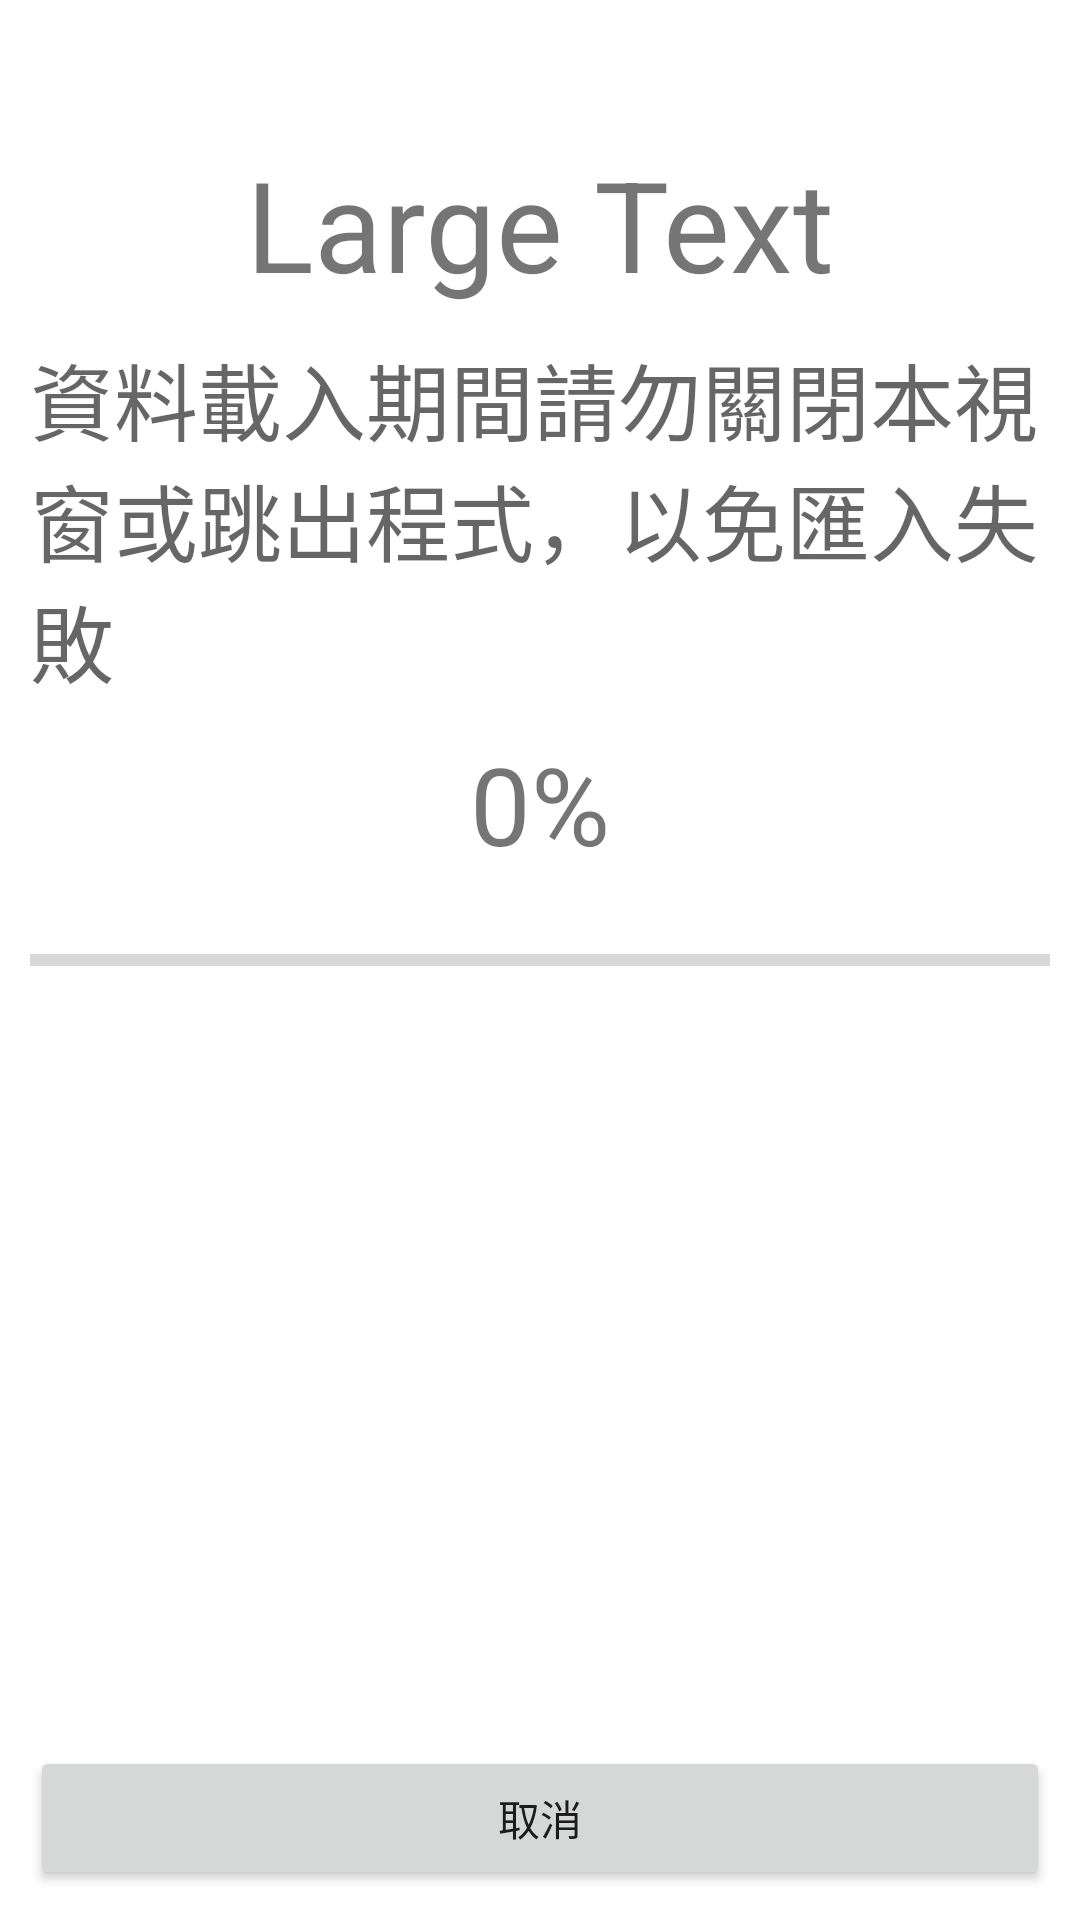

Layout XML and referenced resources for this Android screen:
<!-- AndroidManifest.xml: application theme AppTheme -->
<!-- res/layout/loading_progress.xml -->
<?xml version="1.0" encoding="utf-8"?>
<RelativeLayout
    xmlns:android="http://schemas.android.com/apk/res/android"
    android:layout_width="fill_parent"
    android:layout_height="fill_parent"
    android:padding="10dp">

    <Button
        android:id="@+id/btn_cancel"
        android:layout_width="match_parent"
        android:layout_height="wrap_content"
        android:layout_alignParentBottom="true"
        android:layout_centerHorizontal="true"
        android:text="@string/lime_loading_cancel"></Button>


    <TextView
        android:id="@+id/textView1"
        android:layout_width="wrap_content"
        android:layout_height="wrap_content"
        android:text="@string/lime_setting_loading"
        android:textAppearance="?android:attr/textAppearanceMedium"
        android:layout_above="@+id/txtLoadingStatus"
        android:layout_alignLeft="@+id/progressBar"
        android:layout_alignStart="@+id/progressBar"
        android:textSize="28sp" />

    <ProgressBar
        android:id="@+id/progressBar"
        style="?android:attr/progressBarStyleHorizontal"
        android:layout_width="fill_parent"
        android:layout_height="wrap_content"
        android:max="100"
        android:progress="0"
        android:indeterminate="false"
        android:layout_centerVertical="true"
        android:layout_centerHorizontal="true"
        android:paddingTop="10dp"
        android:paddingBottom="10dp"></ProgressBar>

    <TextView
        android:id="@+id/txtLoadingStatus"
        android:layout_width="wrap_content"
        android:layout_height="wrap_content"
        android:text="@string/ui_loading_progress_text_024"
        android:textSize="36sp"
        android:layout_above="@+id/progressBar"
        android:layout_centerHorizontal="true"
        android:paddingTop="10dp"
        android:paddingBottom="10dp"
        android:textIsSelectable="false"></TextView>

    <TextView
        android:layout_width="wrap_content"
        android:layout_height="wrap_content"
        android:text="@string/ui_loading_progress_text_025"
        android:id="@+id/txtLoadingIm"
        android:layout_above="@+id/textView1"
        android:layout_centerHorizontal="true"
        android:paddingBottom="10dp"
        android:textSize="42sp" />

</RelativeLayout>
<!-- resources referenced by this layout -->
<resources>
  <string name="lime_loading_cancel">取消</string>
  <string name="lime_setting_loading">資料載入期間請勿關閉本視窗或跳出程式，以免匯入失敗</string>
  <string name="ui_loading_progress_text_024">0%</string>
  <string name="ui_loading_progress_text_025">Large Text</string>
  <style name="AppTheme" parent="Theme.MaterialComponents.DayNight">
      <item name="android:windowBackground">?android:attr/colorBackground</item>
      <item name="android:windowDisablePreview">true</item>
      <item name="android:windowSplashScreenAnimatedIcon">@color/color_transparent</item>
      <item name="android:windowSplashScreenBackground">?android:attr/colorBackground</item>
      <item name="android:windowSplashScreenIconBackgroundColor">@color/color_transparent</item>
      <item name="preferenceTheme">@style/LIME.PreferenceTheme</item>
      
      <item name="actionBarStyle">@style/LIME.ActionBarStyle</item>
      <item name="actionBarTheme">@style/LIME.ToolbarContentTheme</item>
      
      <item name="colorPrimary">@color/material_blue</item>
      <item name="colorPrimaryVariant">@color/material_blue</item>
      <item name="colorSecondary">@color/lime_green</item>
      <item name="colorSecondaryVariant">@color/lime_green</item>
    </style>
  <color name="color_transparent">#00FFFFFF</color>
  <style name="LIME.PreferenceTheme" parent="PreferenceThemeOverlay.v14.Material">
      <item name="switchPreferenceCompatStyle">@style/LIME.Preference.Switch</item>
      <item name="preferenceCategoryStyle">@style/LIME.Preference.Category</item>
    </style>
  <style name="LIME.ActionBarStyle" parent="Widget.AppCompat.ActionBar">
      <item name="background">?android:attr/colorBackground</item>
      <item name="elevation">4dp</item>
      <item name="titleTextStyle">@style/LIME.ActionBarTitle</item>
    </style>
  <style name="LIME.ToolbarContentTheme" parent="ThemeOverlay.AppCompat.ActionBar">
      <item name="colorControlNormal">?attr/colorOnSurface</item>
    </style>
  <color name="material_blue">#FF2196F3</color>
  <color name="lime_green">#FF4CAF50</color>
  <style name="LIME.Preference.Switch" parent="Preference.SwitchPreferenceCompat.Material">
      <item name="android:layout">@layout/preference_lime_row</item>
    </style>
  <style name="LIME.Preference.Category" parent="Preference.Category.Material">
      <item name="android:layout">@layout/preference_lime_category</item>
    </style>
  <style name="LIME.ActionBarTitle" parent="TextAppearance.AppCompat.Widget.ActionBar.Title">
      <item name="android:textSize">24sp</item>
      <item name="android:textStyle">bold</item>
      <item name="android:textColor">?android:attr/textColorPrimary</item>
    </style>
</resources>
